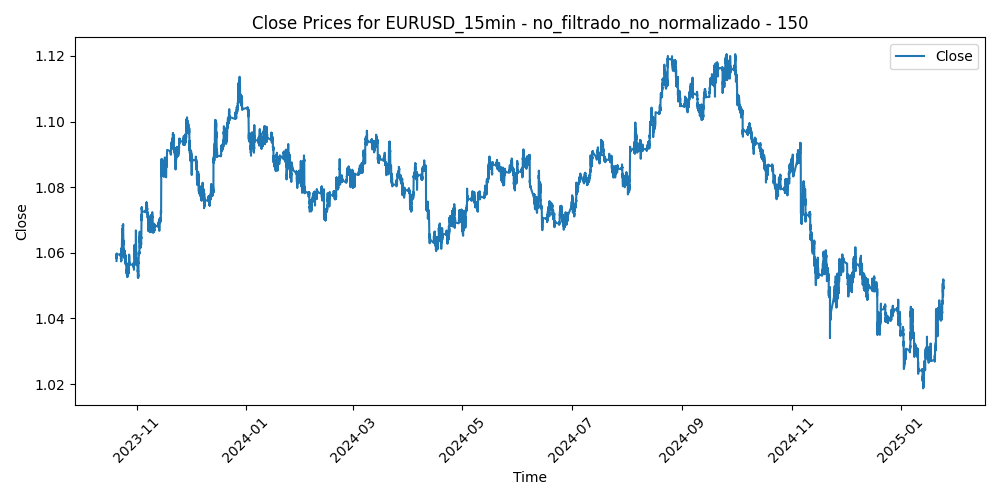

Data behind this chart, as committed beside it:
Time, Close, Volume, diferencia_media_150
2023-10-20 17:00:00, 1.058, 1395, -0.0007068
2023-10-20 17:15:00, 1.058, 879, -0.001458
2023-10-20 17:30:00, 1.06, 1125, -0.00278
2023-10-20 17:45:00, 1.059, 1026, -0.001887
2023-10-20 18:00:00, 1.059, 898, -0.002199
2023-10-20 18:15:00, 1.06, 651, -0.00261
2023-10-20 18:30:00, 1.059, 694, -0.002124
2023-10-20 18:45:00, 1.059, 722, -0.002078
2023-10-20 19:00:00, 1.058, 600, -0.001207
2023-10-20 19:15:00, 1.059, 601, -0.001473
2023-10-20 19:30:00, 1.059, 535, -0.001837
2023-10-20 19:45:00, 1.059, 751, -0.00178
2023-10-20 20:00:00, 1.06, 619, -0.002478
2023-10-20 20:15:00, 1.06, 892, -0.002495
2023-10-20 20:30:00, 1.06, 522, -0.002513
2023-10-20 20:45:00, 1.06, 540, -0.002232
2023-10-20 21:00:00, 1.059, 529, -0.001465
2023-10-20 21:15:00, 1.059, 506, -0.001408
2023-10-20 21:30:00, 1.059, 474, -0.001621
2023-10-20 21:45:00, 1.059, 464, -0.001761
2023-10-20 22:00:00, 1.059, 505, -0.001661
2023-10-20 22:15:00, 1.059, 347, -0.001602
2023-10-20 22:30:00, 1.059, 445, -0.001442
2023-10-20 22:45:00, 1.059, 532, -0.001563
2023-10-20 23:00:00, 1.059, 277, -0.001607
2023-10-20 23:15:00, 1.059, 225, -0.001523
2023-10-20 23:30:00, 1.059, 189, -0.001609
2023-10-20 23:45:00, 1.059, 299, -0.001683
2023-10-23 00:00:00, 1.06, 118, -0.001707
2023-10-23 00:15:00, 1.06, 48, -0.001748
2023-10-23 00:30:00, 1.059, 125, -0.001539
2023-10-23 00:45:00, 1.059, 184, -0.001314
2023-10-23 01:00:00, 1.059, 251, -0.001048
2023-10-23 01:15:00, 1.059, 398, -0.0009815
2023-10-23 01:30:00, 1.059, 162, -0.000989
2023-10-23 01:45:00, 1.059, 84, -0.001073
2023-10-23 02:00:00, 1.059, 255, -0.001038
2023-10-23 02:15:00, 1.059, 173, -0.001056
2023-10-23 02:30:00, 1.059, 217, -0.001127
2023-10-23 02:45:00, 1.059, 285, -0.000748
2023-10-23 03:00:00, 1.059, 300, -0.0003835
2023-10-23 03:15:00, 1.059, 353, -0.0002807
2023-10-23 03:30:00, 1.059, 269, -0.0003127
2023-10-23 03:45:00, 1.059, 396, -0.0004012
2023-10-23 04:00:00, 1.058, 419, 1.4733333333349918e-05
2023-10-23 04:15:00, 1.058, 328, 2.1533333333323412e-05
2023-10-23 04:30:00, 1.058, 325, -0.0001137
2023-10-23 04:45:00, 1.058, 282, 1.779999999995674e-05
2023-10-23 05:00:00, 1.058, 300, 0.0003033
2023-10-23 05:15:00, 1.058, 229, 0.0002564
2023-10-23 05:30:00, 1.058, 222, 0.0004708
2023-10-23 05:45:00, 1.057, 330, 0.001005
2023-10-23 06:00:00, 1.058, 220, 0.0006753
2023-10-23 06:15:00, 1.058, 200, 0.0007758
2023-10-23 06:30:00, 1.058, 147, 0.0006791
2023-10-23 06:45:00, 1.058, 180, 0.0008819
2023-10-23 07:00:00, 1.058, 248, 0.0007855
2023-10-23 07:15:00, 1.057, 129, 0.0009391
2023-10-23 07:30:00, 1.058, 155, 0.0008793
2023-10-23 07:45:00, 1.058, 227, 0.0007613
... 31,262 more rows
